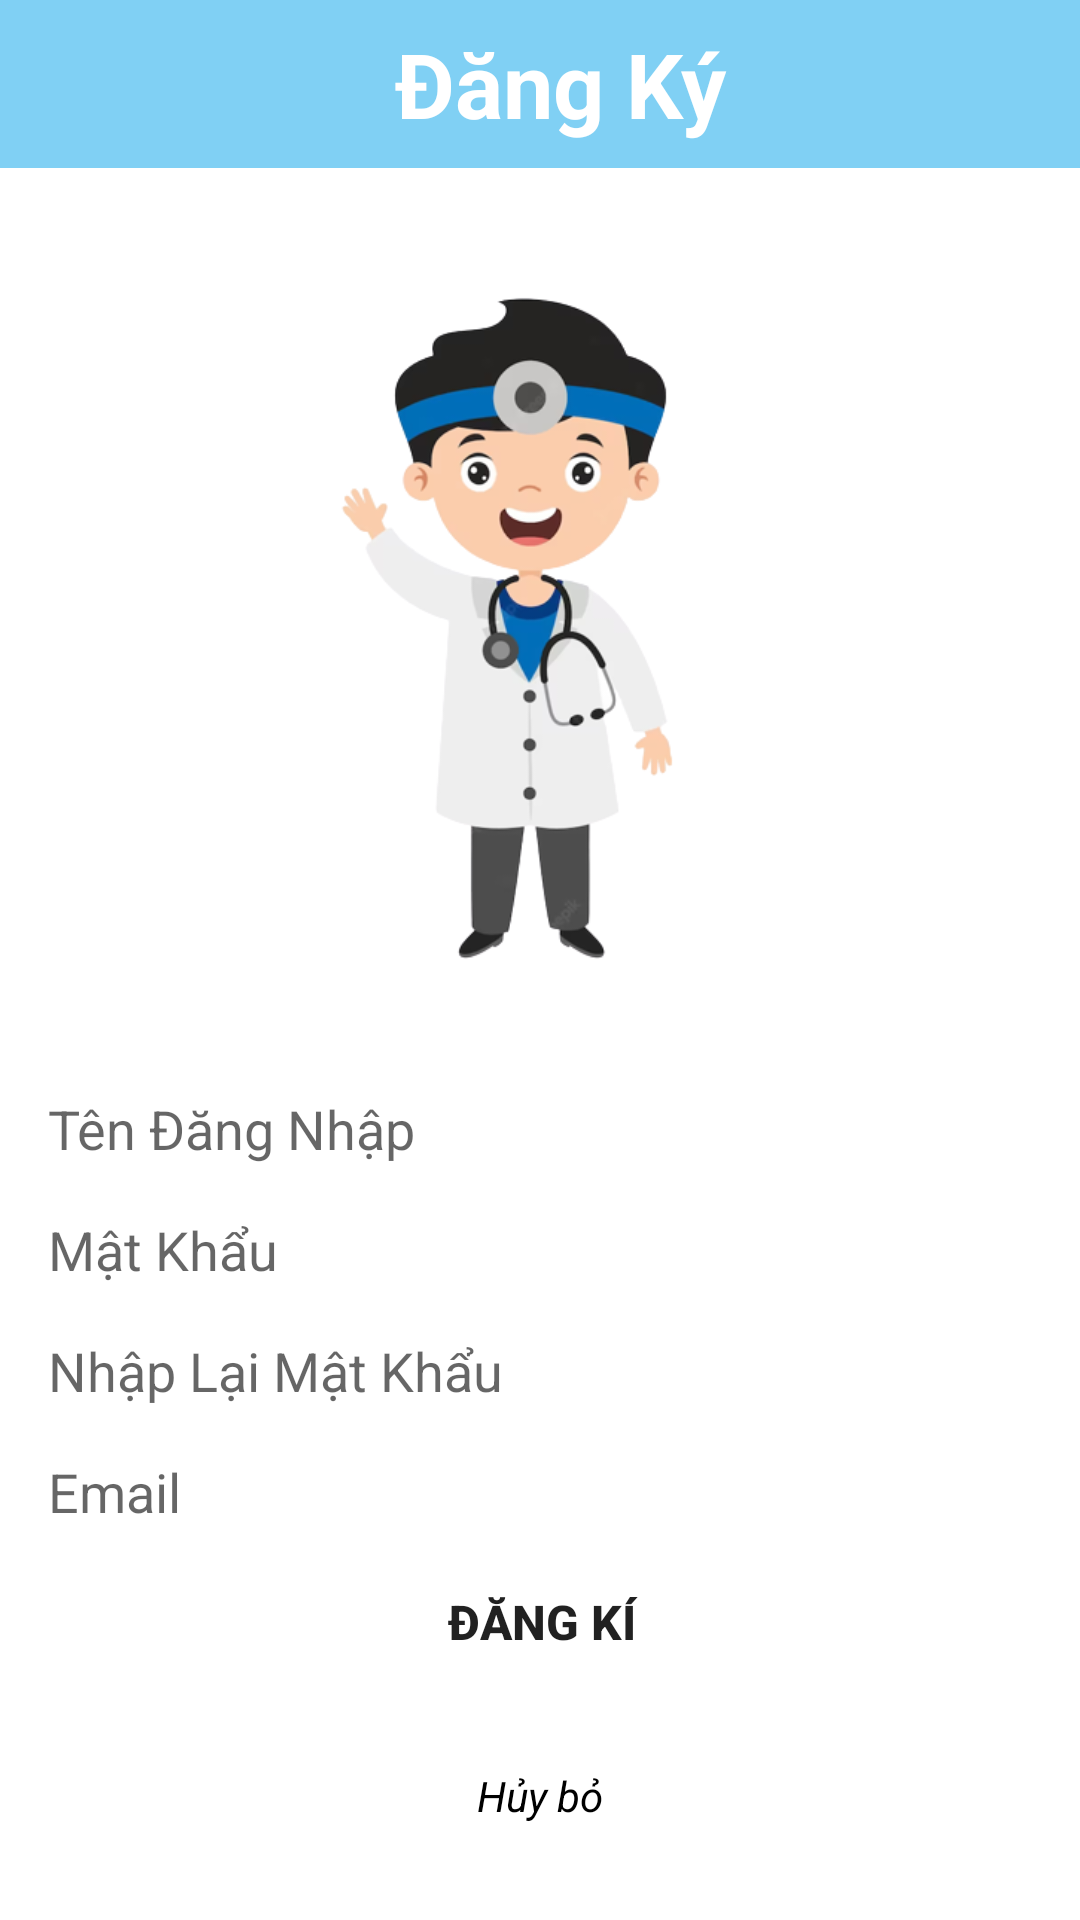

Reconstruct the res/layout file that produces this screen, plus the resources it refers to.
<!-- AndroidManifest.xml: application theme Theme.Medifin -->
<!-- res/layout/activity_sign_up.xml -->
<?xml version="1.0" encoding="utf-8"?>
<androidx.constraintlayout.widget.ConstraintLayout xmlns:android="http://schemas.android.com/apk/res/android"
    xmlns:app="http://schemas.android.com/apk/res-auto"
    xmlns:tools="http://schemas.android.com/tools"
    android:layout_width="match_parent"
    android:layout_height="match_parent"
    android:layout_gravity="center_horizontal"
    tools:context=".activity.SignUp">

    <com.google.android.material.appbar.AppBarLayout
        android:id="@+id/bar_layout"
        android:layout_width="match_parent"
        android:layout_height="wrap_content"
        app:layout_constraintEnd_toEndOf="parent"
        app:layout_constraintHorizontal_bias="1.0"
        app:layout_constraintStart_toStartOf="parent"
        app:layout_constraintTop_toTopOf="parent">

        <androidx.appcompat.widget.Toolbar
            android:layout_width="match_parent"
            android:layout_height="wrap_content"
            android:background="?attr/colorPrimary"
            android:minHeight="?attr/actionBarSize"
            app:layout_constraintEnd_toEndOf="parent"
            app:layout_constraintStart_toStartOf="parent"
            app:layout_constraintTop_toTopOf="parent">

            <ImageView
                android:id="@+id/back"
                android:layout_width="36dp"
                android:layout_height="36dp"
                app:srcCompat="@drawable/ic_baseline_arrow_back_24" />

            <TextView
                android:layout_width="wrap_content"
                android:layout_height="wrap_content"
                android:layout_gravity="center_horizontal"
                android:layout_marginLeft="30dp"
                android:text="Đăng Ký"
                android:textColor="@color/white"
                android:textSize="30sp"
                android:textStyle="bold" />

        </androidx.appcompat.widget.Toolbar>



    </com.google.android.material.appbar.AppBarLayout>


    <ImageView
        android:id="@+id/imageView"
        android:layout_width="255dp"
        android:layout_height="248dp"
        android:layout_marginTop="30dp"
        android:adjustViewBounds="true"
        android:src="@drawable/bgdangki"
        app:layout_constraintEnd_toEndOf="parent"
        app:layout_constraintHorizontal_bias="0.497"
        app:layout_constraintStart_toStartOf="parent"
        app:layout_constraintTop_toBottomOf="@+id/bar_layout" />

    <EditText
        android:id="@+id/dangKi_edUserName"
        android:layout_width="0dp"
        android:layout_height="wrap_content"
        android:layout_marginLeft="16dp"
        android:layout_marginTop="30dp"
        android:layout_marginRight="16dp"
        android:background="@drawable/duongvien_goctron"
        android:hint="Tên Đăng Nhập"
        android:inputType="text"
        app:layout_constraintEnd_toEndOf="parent"
        app:layout_constraintStart_toStartOf="parent"
        app:layout_constraintTop_toBottomOf="@+id/imageView" />

    <EditText
        android:id="@+id/dangKi_etPassword"
        android:layout_width="0dp"
        android:layout_height="wrap_content"
        android:layout_marginTop="16dp"
        android:layout_marginLeft="16dp"
        android:layout_marginRight="16dp"
        android:background="@drawable/duongvien_goctron"
        android:hint="Mật Khẩu"
        android:inputType="textPassword"
        app:layout_constraintEnd_toEndOf="parent"
        app:layout_constraintStart_toStartOf="parent"
        app:layout_constraintTop_toBottomOf="@+id/dangKi_edUserName" />

    <EditText
        android:id="@+id/dangKi_etRePassword"
        android:layout_width="0dp"
        android:layout_height="wrap_content"
        android:layout_marginTop="16dp"
        android:layout_marginLeft="16dp"
        android:layout_marginRight="16dp"
        android:background="@drawable/duongvien_goctron"
        android:hint="Nhập Lại Mật Khẩu"
        android:inputType="textPassword"
        app:layout_constraintEnd_toEndOf="parent"
        app:layout_constraintStart_toStartOf="parent"
        app:layout_constraintTop_toBottomOf="@+id/dangKi_etPassword" />

    <EditText
        android:id="@+id/dangKi_etEmail"
        android:layout_width="0dp"
        android:layout_height="wrap_content"
        android:layout_marginTop="16dp"
        android:layout_marginLeft="16dp"
        android:layout_marginRight="16dp"
        android:background="@drawable/duongvien_goctron"
        android:hint="Email"
        android:inputType="text"
        app:layout_constraintEnd_toEndOf="parent"
        app:layout_constraintStart_toStartOf="parent"
        app:layout_constraintTop_toBottomOf="@+id/dangKi_etRePassword" />

    

    

    <Button
        android:id="@+id/dangKi_btnDangKi"
        android:layout_width="386dp"
        android:layout_height="47dp"
        android:layout_marginBottom="76dp"
        android:background="@drawable/duongvien_goctron"
        android:text="Đăng Kí"
        android:textSize="16dp"
        android:textStyle="bold"
        app:layout_constraintBottom_toBottomOf="parent"
        app:layout_constraintEnd_toEndOf="parent"
        app:layout_constraintStart_toStartOf="parent" />

    <TextView
        android:id="@+id/btn_Cancel"
        android:layout_width="wrap_content"
        android:layout_height="wrap_content"
        android:layout_marginBottom="32dp"
        android:text="Hủy bỏ"
        android:textColor="#000000"
        android:textStyle="italic"
        app:layout_constraintBottom_toBottomOf="parent"
        app:layout_constraintEnd_toEndOf="parent"
        app:layout_constraintStart_toStartOf="parent" />

</androidx.constraintlayout.widget.ConstraintLayout>
<!-- resources referenced by this layout -->
<resources>
  <color name="white">#FFFFFFFF</color>
  <!-- drawable bgdangki: png bitmap (drawable, 60304 bytes) -->
  <style name="Theme.Medifin" parent="Theme.MaterialComponents.Light.DarkActionBar">
          
          <item name="colorPrimary">@color/purple_500</item>
          <item name="colorPrimaryVariant">@color/black</item>
          <item name="colorOnPrimary">@color/white</item>
          
          <item name="colorSecondary">@color/teal_200</item>
          <item name="colorSecondaryVariant">@color/teal_700</item>
          <item name="colorOnSecondary">@color/black</item>
          
          <item name="android:statusBarColor" tools:targetApi="l">@color/purple_500</item>
          
      </style>
  <color name="purple_500">#80D0F4</color>
  <color name="black">#FF000000</color>
  <color name="teal_200">#FF03DAC5</color>
  <color name="teal_700">#FF018786</color>
</resources>
